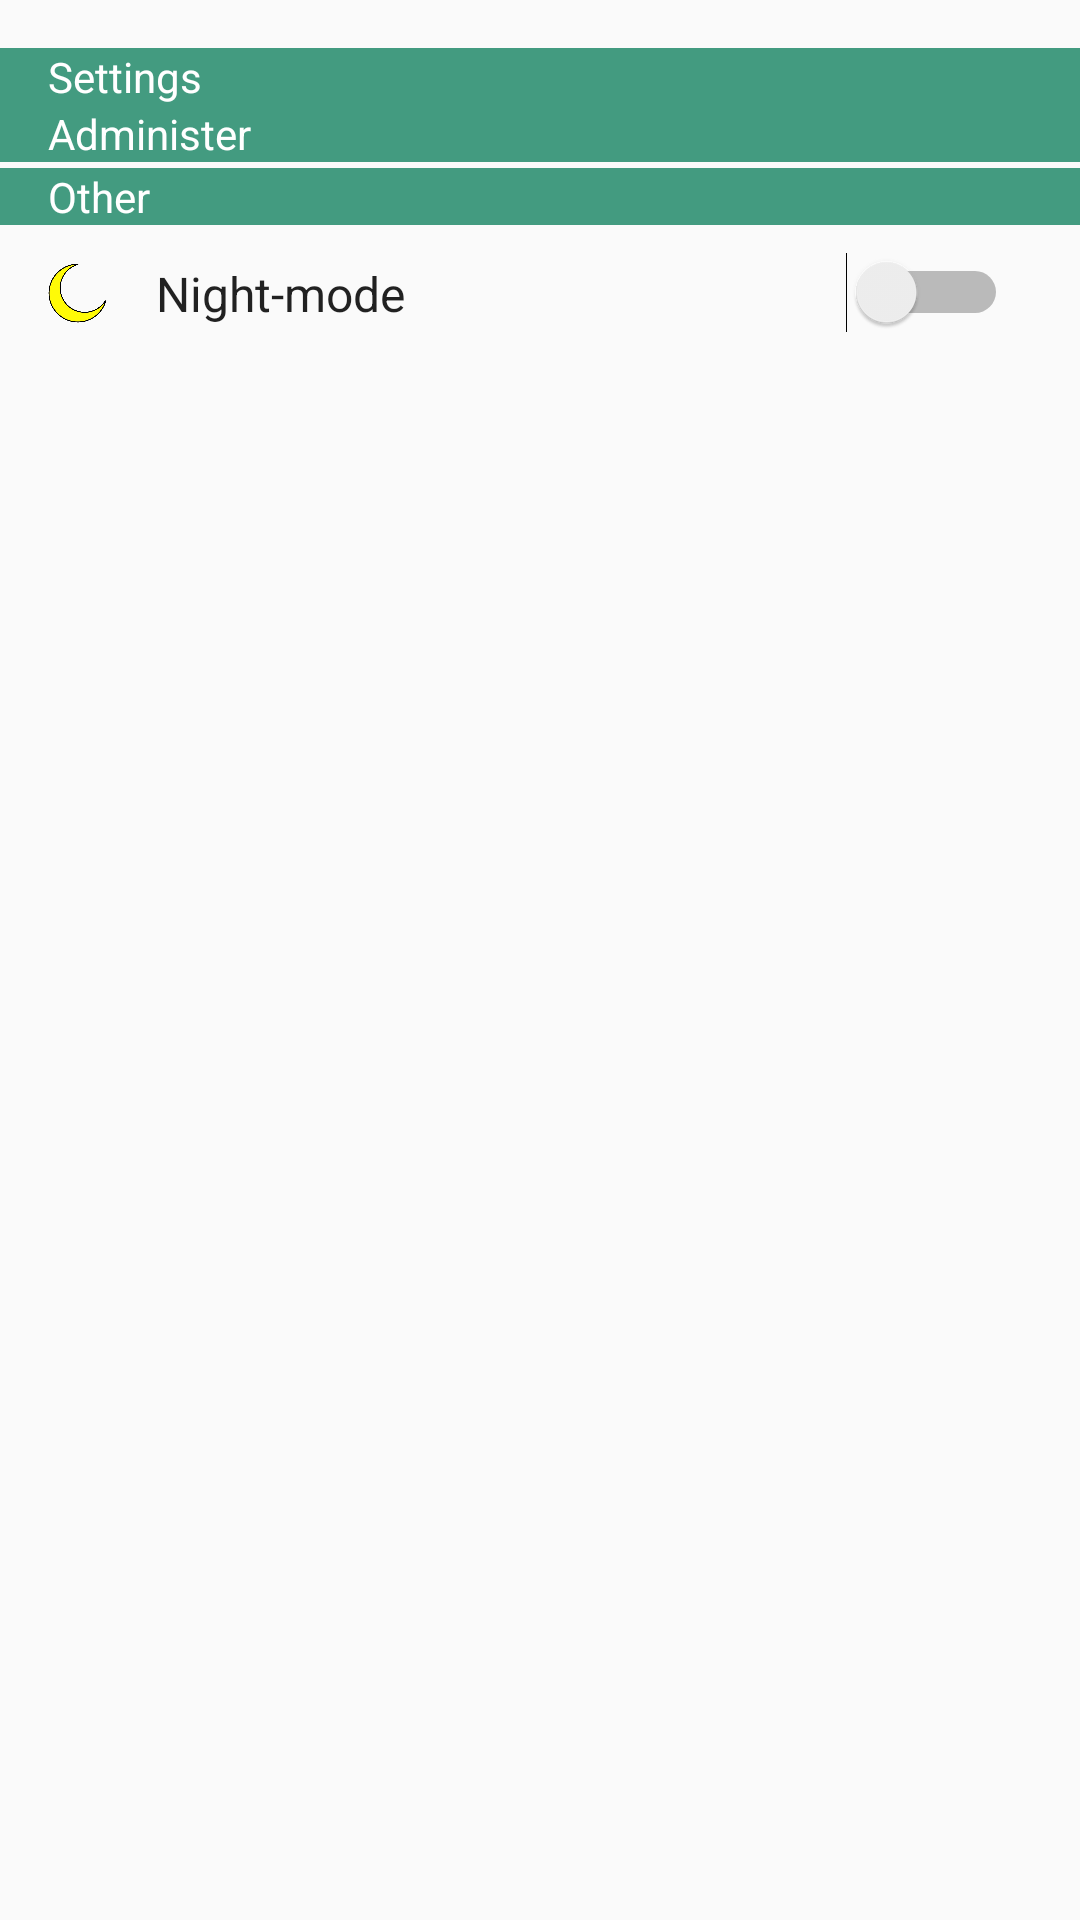

Android layout source for this screen:
<!-- AndroidManifest.xml: application theme AppTheme -->
<!-- res/layout/fragment_settings.xml -->
<?xml version="1.0" encoding="utf-8"?>
<androidx.constraintlayout.widget.ConstraintLayout xmlns:android="http://schemas.android.com/apk/res/android"
    xmlns:app="http://schemas.android.com/apk/res-auto"
    xmlns:tools="http://schemas.android.com/tools"
    android:layout_width="match_parent"
    android:layout_height="match_parent">

    <LinearLayout
        android:id="@+id/linearLayout5"
        android:layout_width="match_parent"
        android:layout_height="wrap_content"
        android:background="?attr/colorPrimaryDark"
        app:layout_constraintEnd_toEndOf="parent"
        app:layout_constraintHorizontal_bias="0.0"
        app:layout_constraintStart_toStartOf="parent"
        app:layout_constraintTop_toBottomOf="@+id/listViewSettings">

        <TextView
            android:id="@+id/textView332"
            android:layout_width="wrap_content"
            android:layout_height="wrap_content"
            android:layout_marginStart="16dp"
            android:text="@string/administer"
            android:textColor="@android:color/primary_text_dark"
            tools:layout_editor_absoluteX="345dp"
            tools:layout_editor_absoluteY="235dp" />
    </LinearLayout>

    <LinearLayout
        android:id="@+id/linearLayout3"
        android:layout_width="match_parent"
        android:layout_height="wrap_content"
        android:layout_marginTop="16dp"
        android:background="?attr/colorPrimaryDark"
        app:layout_constraintEnd_toEndOf="parent"
        app:layout_constraintStart_toStartOf="parent"
        app:layout_constraintTop_toTopOf="parent">

        <TextView
            android:id="@+id/textView22"
            android:layout_width="wrap_content"
            android:layout_height="wrap_content"
            android:layout_marginStart="16dp"
            android:text="@string/settings"
            android:textColor="@android:color/primary_text_dark"
            app:layout_constraintEnd_toEndOf="parent"
            app:layout_constraintHorizontal_bias="1.0"
            app:layout_constraintStart_toStartOf="parent"
            tools:layout_editor_absoluteY="16dp" />
    </LinearLayout>

    <TextView
        android:id="@+id/text_notifications"
        android:layout_width="match_parent"
        android:layout_height="wrap_content"
        android:layout_marginStart="8dp"
        android:layout_marginTop="8dp"
        android:layout_marginEnd="8dp"
        android:textAlignment="center"
        android:textSize="20sp"
        android:visibility="gone"
        app:layout_constraintEnd_toEndOf="parent"
        app:layout_constraintStart_toStartOf="parent"
        app:layout_constraintTop_toTopOf="parent"
        tools:visibility="gone" />

    <ListView
        android:id="@+id/listViewSettings"
        android:layout_width="match_parent"
        android:layout_height="wrap_content"
        app:layout_constraintEnd_toEndOf="parent"
        app:layout_constraintStart_toStartOf="parent"
        app:layout_constraintTop_toBottomOf="@+id/linearLayout3" />

    <androidx.constraintlayout.widget.ConstraintLayout
        android:id="@+id/constraintLayout"
        android:layout_width="match_parent"
        android:layout_height="45dp"
        android:gravity="center_vertical"
        android:orientation="horizontal"
        android:weightSum="100"
        app:layout_constraintEnd_toEndOf="parent"
        app:layout_constraintHorizontal_bias="1.0"
        app:layout_constraintStart_toStartOf="parent"
        app:layout_constraintTop_toBottomOf="@+id/linearLayout2">

        <TextView
            android:id="@+id/textViewToggleableSettingsElement"
            android:layout_width="wrap_content"
            android:layout_height="wrap_content"
            android:layout_marginStart="16dp"
            android:layout_weight="90"
            android:text="@string/nightmode"
            android:textAppearance="@style/TextAppearance.AppCompat.Large"
            android:textSize="16sp"
            app:layout_constraintBottom_toBottomOf="@+id/imageView2"
            app:layout_constraintStart_toEndOf="@+id/imageView2"
            app:layout_constraintTop_toTopOf="@+id/imageView2" />

        <Switch
            android:id="@+id/switchNightMode"
            android:layout_width="wrap_content"
            android:layout_height="wrap_content"
            android:layout_marginEnd="24dp"
            android:layout_weight="10"
            android:gravity="center_vertical"
            app:layout_constraintBottom_toBottomOf="parent"
            app:layout_constraintEnd_toEndOf="parent"
            app:layout_constraintTop_toTopOf="parent" />

        <ImageView
            android:id="@+id/imageView2"
            android:layout_width="20dp"
            android:layout_height="20dp"
            android:layout_marginStart="16dp"
            android:contentDescription="crescent moon icon"
            app:layout_constraintBottom_toBottomOf="parent"
            app:layout_constraintStart_toStartOf="parent"
            app:layout_constraintTop_toTopOf="parent"
            app:srcCompat="@drawable/crescent_icon" />

    </androidx.constraintlayout.widget.ConstraintLayout>

    <LinearLayout
        android:id="@+id/linearLayout2"
        android:layout_width="match_parent"
        android:layout_height="wrap_content"
        android:layout_marginTop="1dp"
        android:background="?attr/colorPrimaryDark"
        app:layout_constraintEnd_toEndOf="parent"
        app:layout_constraintHorizontal_bias="1.0"
        app:layout_constraintStart_toStartOf="parent"
        app:layout_constraintTop_toBottomOf="@+id/listViewAdminister">

        <TextView
            android:id="@+id/textView21"
            android:layout_width="wrap_content"
            android:layout_height="wrap_content"
            android:layout_marginStart="16dp"
            android:text="@string/other_settings"
            android:textColor="@android:color/primary_text_dark"
            tools:layout_editor_absoluteX="345dp"
            tools:layout_editor_absoluteY="235dp" />
    </LinearLayout>

    <ListView
        android:id="@+id/listViewAdminister"
        android:layout_width="match_parent"
        android:layout_height="wrap_content"
        android:layout_marginStart="1dp"
        android:layout_marginTop="1dp"
        android:layout_marginEnd="1dp"
        app:layout_constraintEnd_toEndOf="parent"
        app:layout_constraintStart_toStartOf="parent"
        app:layout_constraintTop_toBottomOf="@+id/linearLayout5" />

</androidx.constraintlayout.widget.ConstraintLayout>
<!-- resources referenced by this layout -->
<resources>
  <!-- drawable crescent_icon: png bitmap (drawable-mdpi, 15818 bytes) -->
  <string name="administer">Administer</string>
  <string name="nightmode">Night-mode</string>
  <string name="other_settings">Other</string>
  <string name="settings">Settings</string>
  <style name="AppTheme" parent="Theme.AppCompat.Light.DarkActionBar">
          
          <item name="android:windowBackground">@color/appBackgroundColor</item>
          <item name="colorPrimary">@color/colorPrimary</item>
          <item name="colorPrimaryDark">@color/colorPrimary</item>
          <item name="colorAccent">@color/colorAccent</item>
          <item name="colorAccentTransparent">@color/colorAccentTransparent</item>
          <item name="appBackgroundColor">@color/appBackgroundColor</item>
          <item name="textColor">@color/textColor</item>
      </style>
  <color name="appBackgroundColor">#FAFAFA</color>
  <color name="colorPrimary">#439B80</color>
  <color name="colorAccent">#D81B60</color>
  <color name="colorAccentTransparent">#D81B60</color>
  <color name="textColor">#000</color>
</resources>
